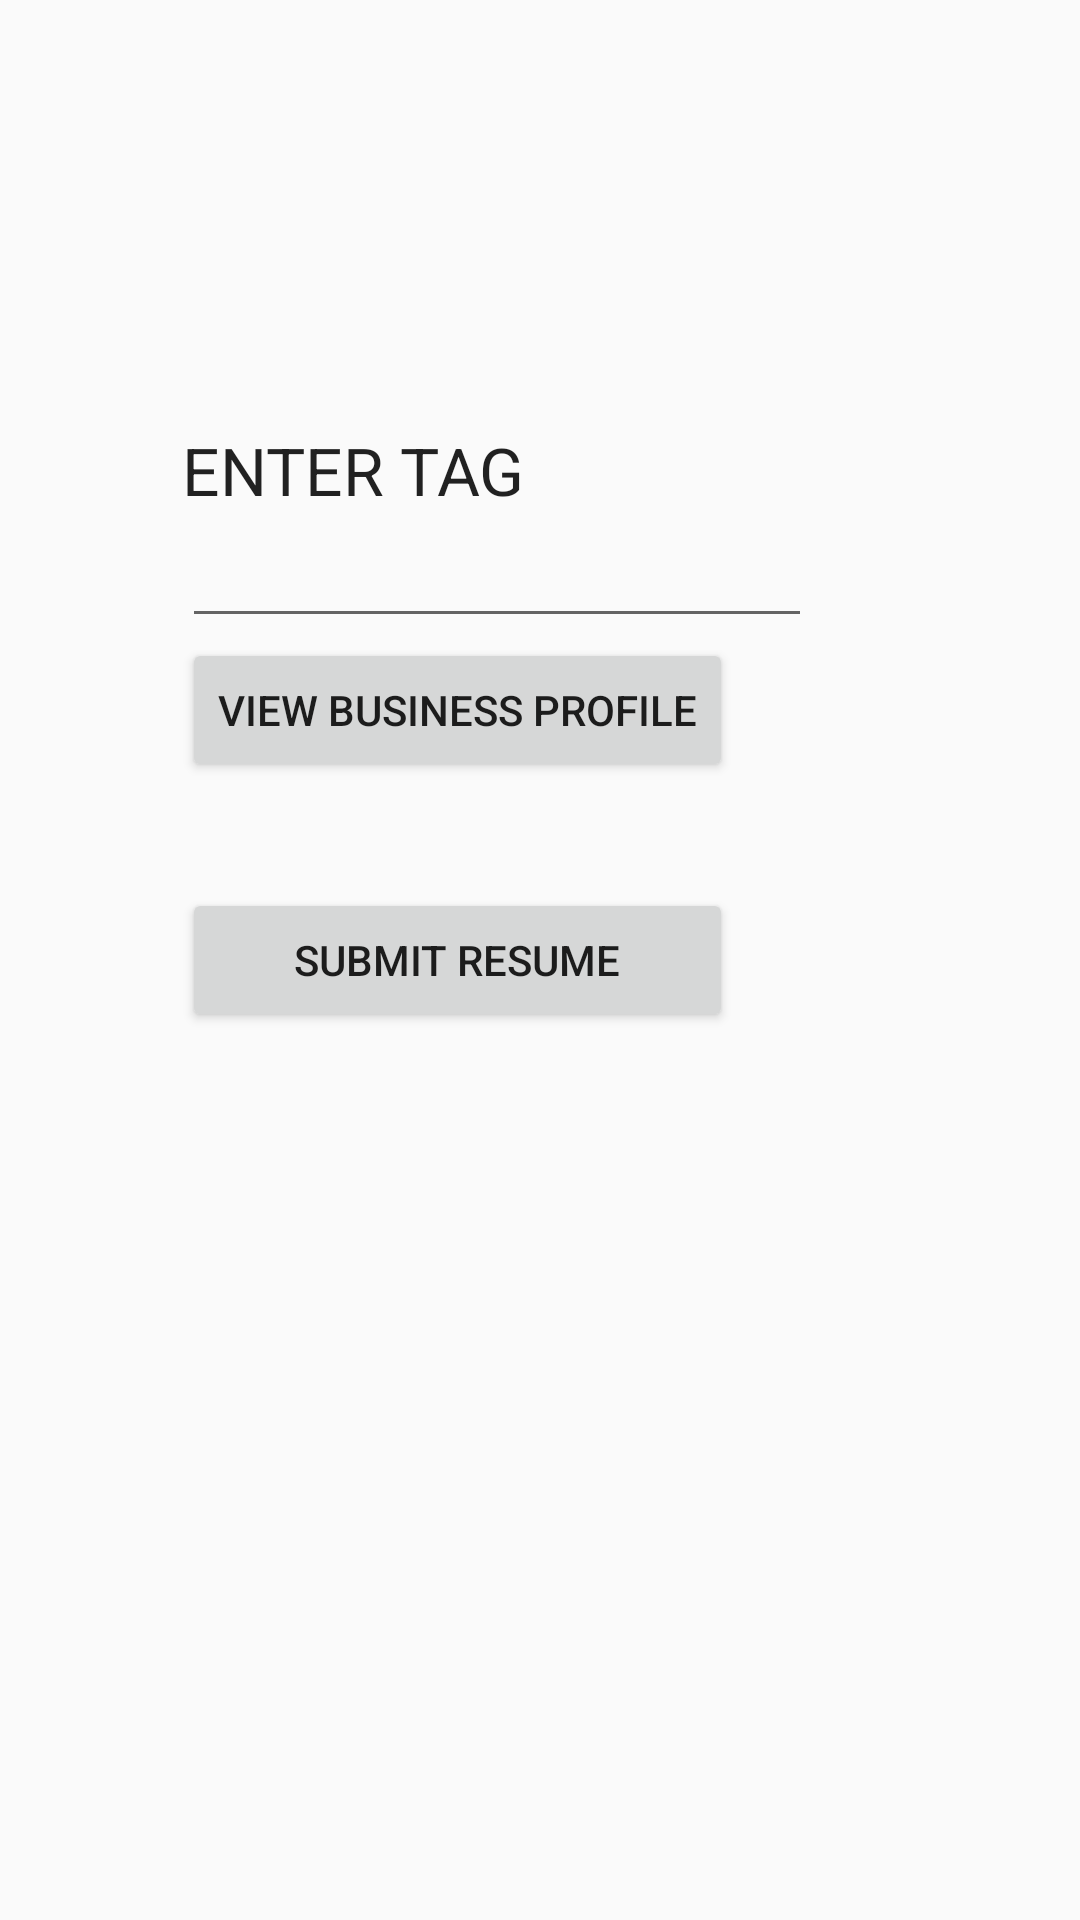

The Android layout XML behind this screen, and the referenced resources:
<!-- AndroidManifest.xml: application theme AppTheme -->
<!-- res/layout/activity_first_screen.xml -->
<RelativeLayout xmlns:android="http://schemas.android.com/apk/res/android"
    xmlns:tools="http://schemas.android.com/tools" android:layout_width="match_parent"
    android:layout_height="match_parent" android:paddingLeft="@dimen/activity_horizontal_margin"
    android:paddingRight="@dimen/activity_horizontal_margin"
    android:paddingTop="@dimen/activity_vertical_margin"
    android:paddingBottom="@dimen/activity_vertical_margin"
    tools:context="com.example.example.connectme.FirstScreen">

    <TextView
        android:layout_width="wrap_content"
        android:layout_height="wrap_content"
        android:textAppearance="?android:attr/textAppearanceLarge"
        android:text="ENTER TAG"
        android:id="@+id/textView2"
        android:layout_marginLeft="61dp"
        android:layout_marginStart="61dp"
        android:layout_alignParentTop="true"
        android:layout_alignParentLeft="true"
        android:layout_alignParentStart="true"
        android:layout_marginTop="142dp" />

    <EditText
        android:layout_width="wrap_content"
        android:layout_height="wrap_content"
        android:inputType="textPassword"
        android:ems="10"
        android:id="@+id/editText"
        android:layout_below="@+id/textView2"
        android:layout_alignLeft="@+id/textView2"
        android:layout_alignStart="@+id/textView2" />

    <Button
        android:layout_width="wrap_content"
        android:layout_height="wrap_content"
        android:text="View Business Profile"
        android:id="@+id/button"
        android:layout_below="@+id/editText"
        android:layout_alignLeft="@+id/editText"
        android:layout_centerVertical="true"
        android:layout_alignStart="@+id/editText" />

    <Button
        android:layout_width="wrap_content"
        android:layout_height="wrap_content"
        android:text="SUBMIT RESUME"
        android:id="@+id/button2"
        android:layout_centerVertical="true"
        android:layout_alignLeft="@+id/button"
        android:layout_alignStart="@+id/button"
        android:layout_alignRight="@+id/button"
        android:layout_alignEnd="@+id/button" />

</RelativeLayout>
<!-- resources referenced by this layout -->
<resources>
  <style name="AppTheme" parent="Theme.AppCompat.Light.DarkActionBar">
          
      </style>
</resources>
